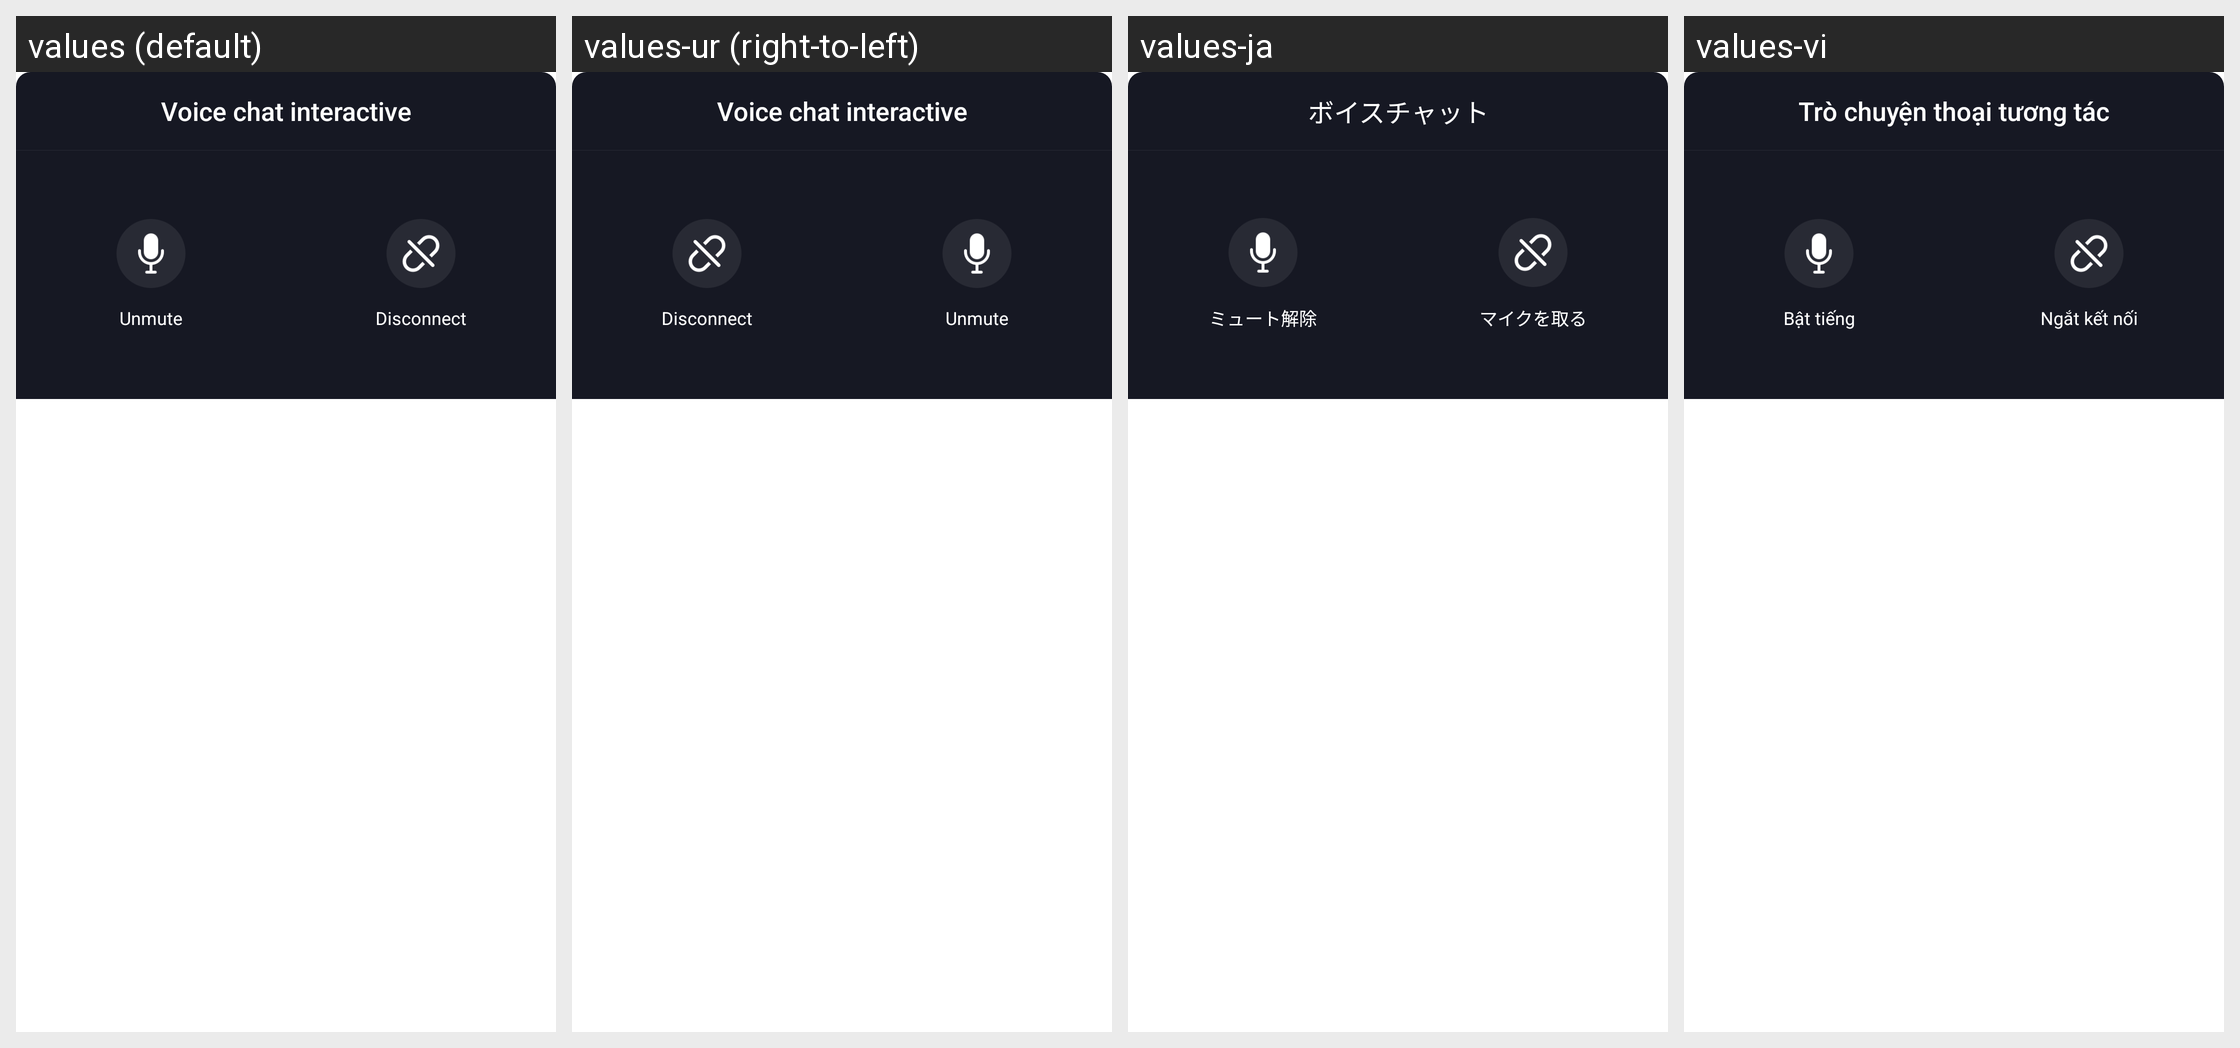

Locale-by-locale string values for the Android screen shown in this grid:
Android screen res/layout/dialog_lianmai_interactive.xml rendered under 4 locales, left to right: values (default), values-ur (right-to-left), values-ja, values-vi. Device: Nexus 5 (rendered at 1080×1920; each locale shown at half size, 540×960, under a caption strip naming it); theme AppTheme.NoActionBar.StatusBarWhite.
Other locales in the repository, not shown: values-af, values-ar, values-ar-rAE, values-as, values-cs, values-da, values-de, values-de-rDE, values-el, values-en, values-en-rGB, values-en-rUS, values-es, values-es-rES, values-es-rUS, values-eu, values-fa, values-fi, values-fr, values-fr-rCA, values-fr-rFR, values-gu, values-hr, values-hu, values-in, values-it, values-iw, values-ja-rJP, values-km, values-kn, values-ko, values-ko-rKR, values-ky, values-ml, values-mr, values-ms, values-my, values-nb, values-ne, values-nl, values-or, values-pa, values-pl, values-pt, values-pt-rPT, values-ro, values-ru-rRU, values-sk, values-sl, values-sv, values-ta, values-te, values-tl, values-tr, values-vi-rVN, values-zh, values-zh-rCN, values-zh-rHK, values-zh-rTW.
Strings drawn on this screen, with the default value and each locale's value (text and hints the layout hard-codes, and strings that could not be matched under every locale, appear in the picture but are not listed):

common.lianmai.interactive
  values: Voice chat interactive
  values-ur: Voice chat interactive  [not translated; the default value is used]
  values-ja: ボイスチャット
  values-vi: Trò chuyện thoại tương tác

voice.unmute
  values: Unmute
  values-ur: Unmute  [not translated; the default value is used]
  values-ja: ミュート解除
  values-vi: Bật tiếng

voice.leave
  values: Disconnect
  values-ur: Disconnect  [not translated; the default value is used]
  values-ja: マイクを取る
  values-vi: Ngắt kết nối
